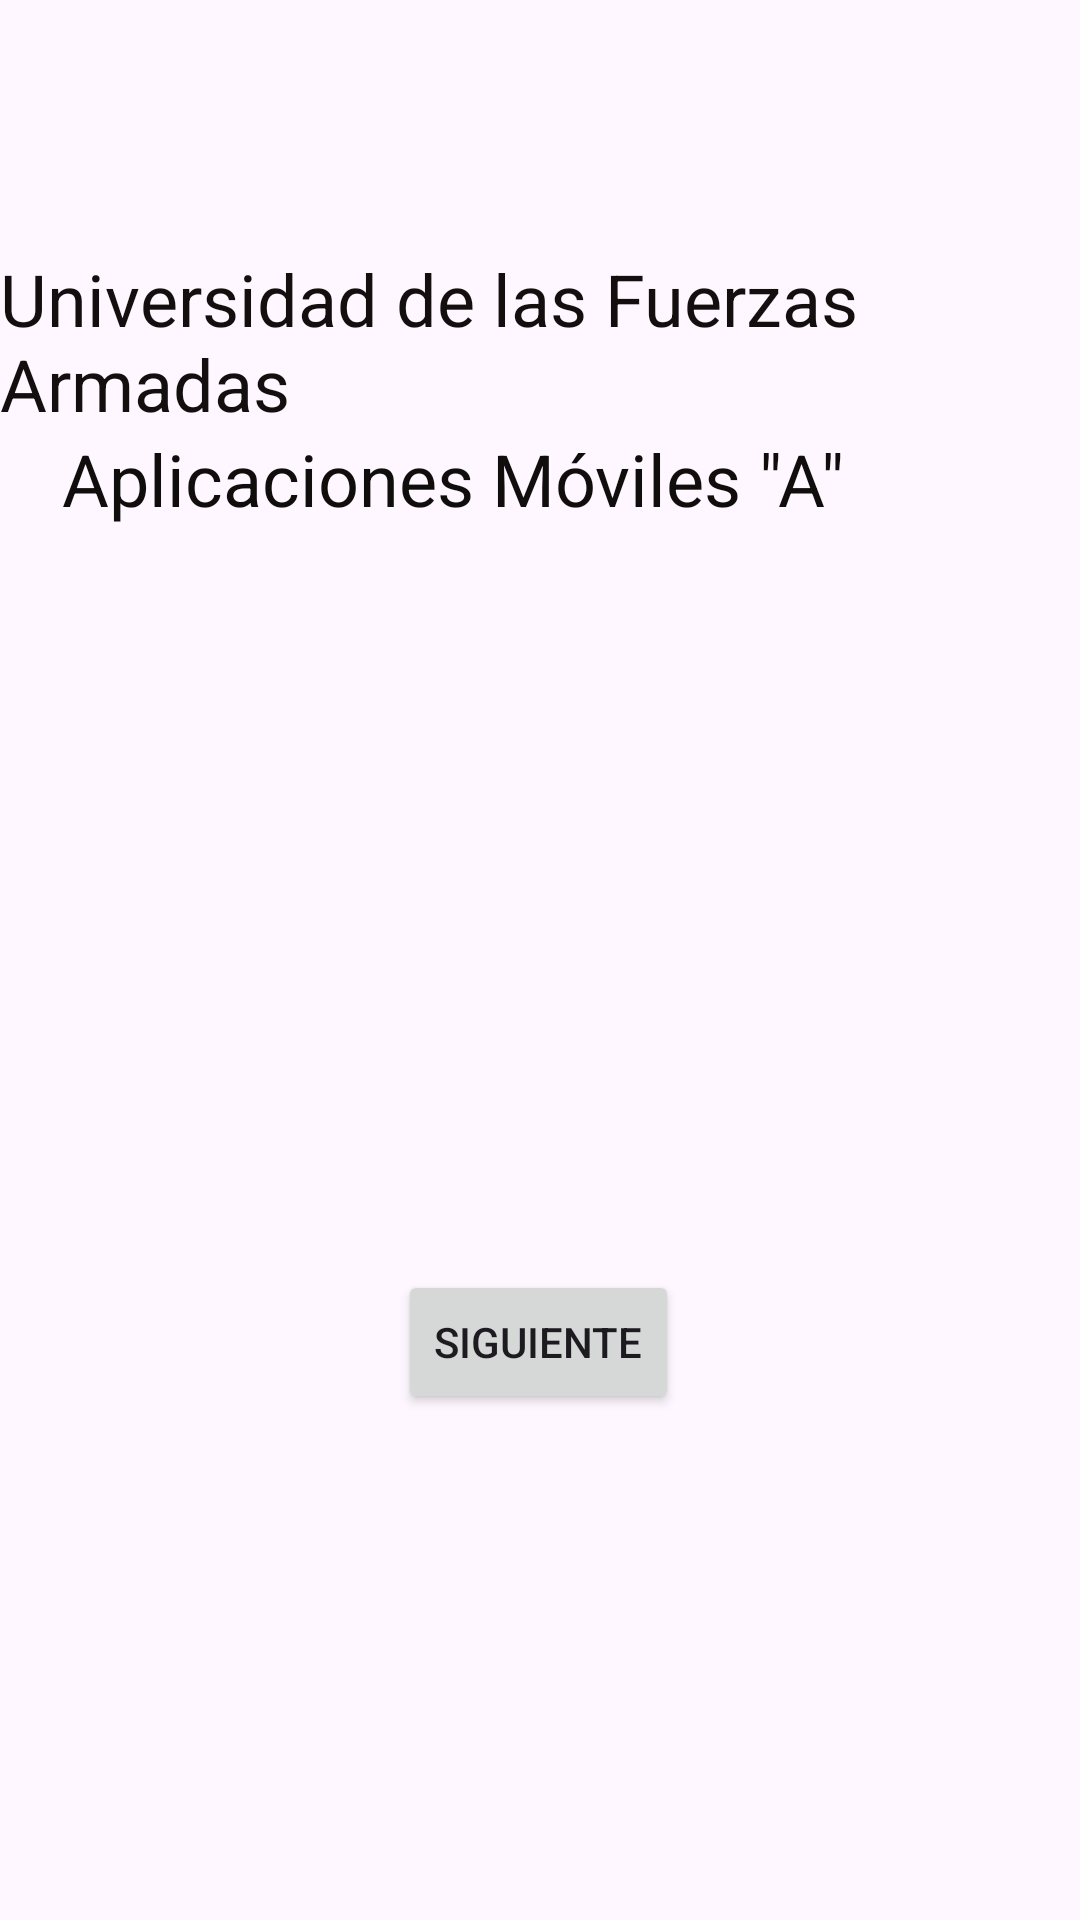

Layout XML and referenced resources for this Android screen:
<!-- AndroidManifest.xml: application theme Theme.Primeracalculadora -->
<!-- res/layout/activity_main.xml -->
<?xml version="1.0" encoding="utf-8"?>
<androidx.constraintlayout.widget.ConstraintLayout xmlns:android="http://schemas.android.com/apk/res/android"
    xmlns:app="http://schemas.android.com/apk/res-auto"
    xmlns:tools="http://schemas.android.com/tools"
    android:layout_width="match_parent"
    android:layout_height="match_parent"
    android:background="@drawable/fondo_cal"
    tools:context=".MainActivity">

    <TextView
        android:id="@+id/textView"
        android:layout_width="wrap_content"
        android:layout_height="wrap_content"
        android:text="Universidad de las Fuerzas Armadas"
        android:textColor="#130F0F"
        android:textSize="24sp"
        app:layout_constraintBottom_toBottomOf="parent"
        app:layout_constraintEnd_toEndOf="parent"
        app:layout_constraintHorizontal_bias="0.461"
        app:layout_constraintStart_toStartOf="parent"
        app:layout_constraintTop_toTopOf="parent"
        app:layout_constraintVertical_bias="0.144" />

    <Button
        android:id="@+id/btn_siguiente"
        android:layout_width="wrap_content"
        android:layout_height="wrap_content"
        android:text="Siguiente"
        app:layout_constraintBottom_toBottomOf="parent"
        app:layout_constraintEnd_toEndOf="parent"
        app:layout_constraintHorizontal_bias="0.498"
        app:layout_constraintStart_toStartOf="parent"
        app:layout_constraintTop_toTopOf="parent"
        app:layout_constraintVertical_bias="0.715" />

    <TextView
        android:id="@+id/textView2"
        android:layout_width="319dp"
        android:layout_height="32dp"
        android:text="Aplicaciones Móviles &quot;A&quot;"
        android:textColor="#100D0D"
        android:textSize="24sp"
        app:layout_constraintBottom_toBottomOf="parent"
        app:layout_constraintEnd_toEndOf="parent"
        app:layout_constraintStart_toStartOf="parent"
        app:layout_constraintTop_toTopOf="parent"
        app:layout_constraintVertical_bias="0.236" />

    <ImageView
        android:id="@+id/imageView"
        android:layout_width="272dp"
        android:layout_height="187dp"
        app:layout_constraintBottom_toBottomOf="parent"
        app:layout_constraintEnd_toEndOf="parent"
        app:layout_constraintHorizontal_bias="0.496"
        app:layout_constraintStart_toStartOf="parent"
        app:layout_constraintTop_toTopOf="parent"
        app:layout_constraintVertical_bias="0.437"
        app:srcCompat="@drawable/logo_espe" />

</androidx.constraintlayout.widget.ConstraintLayout>
<!-- resources referenced by this layout -->
<resources>
  <style name="Theme.Primeracalculadora" parent="Base.Theme.Primeracalculadora" />
  <style name="Base.Theme.Primeracalculadora" parent="Theme.Material3.DayNight.NoActionBar">
          
          
      </style>
</resources>
